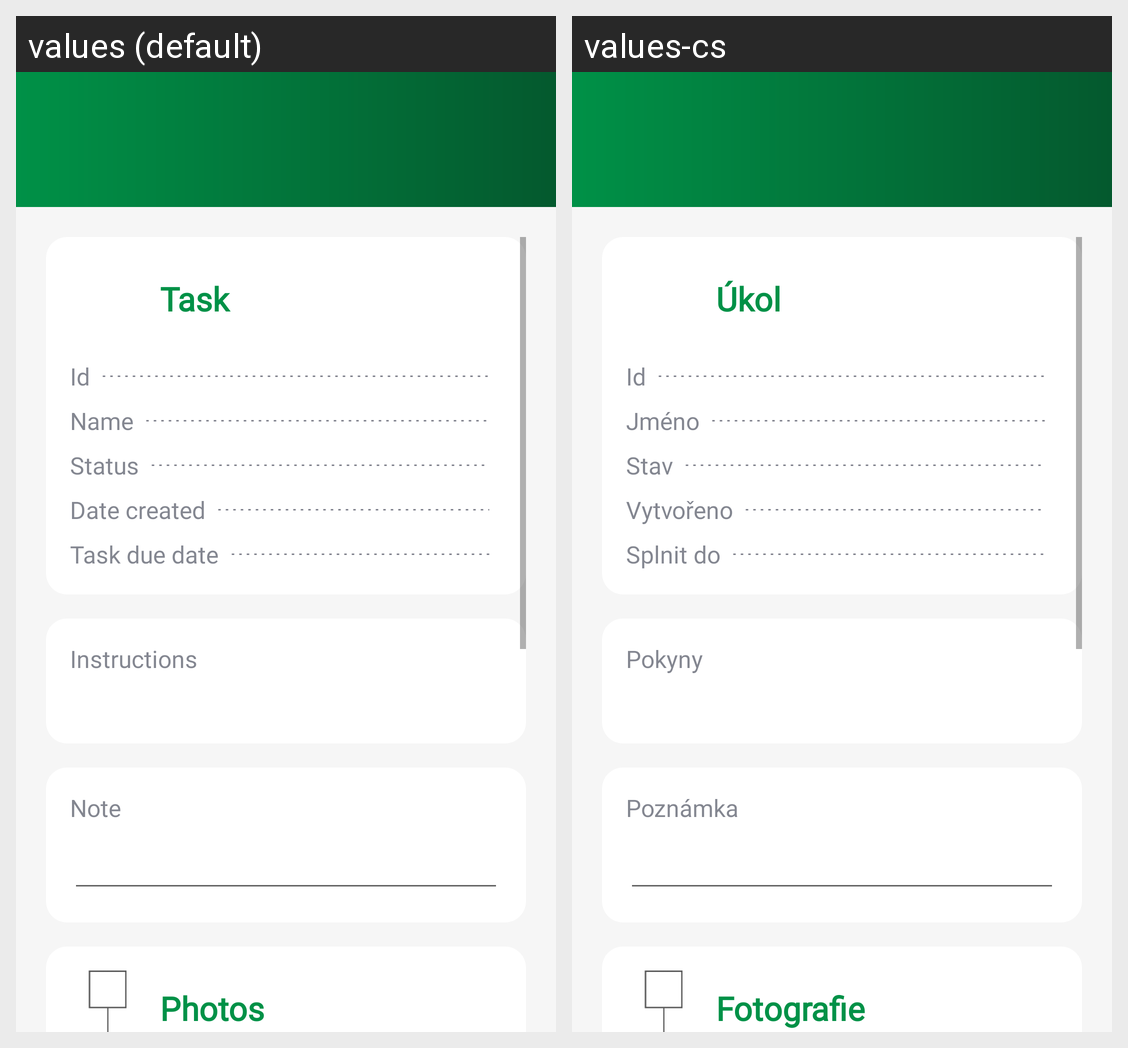

The same Android screen rendered under two of its app's locales, left to right. List the strings drawn on it with the default value and each locale's translation.
Android screen res/layout/activity_task_fulfill.xml rendered under 2 locales, left to right: values (default), values-cs. Device: Nexus 5 (rendered at 1080×1920; each locale shown at half size, 540×960, under a caption strip naming it); theme AppTheme.
Strings drawn on this screen, with the default value and each locale's value (text and hints the layout hard-codes, and strings that could not be matched under every locale, appear in the picture but are not listed):

tf_task
  values: Task
  values-cs: Úkol

tf_id
  values: Id
  values-cs: Id

tf_name
  values: Name
  values-cs: Jméno

tf_status
  values: Status
  values-cs: Stav

tf_dateCreated
  values: Date created
  values-cs: Vytvořeno

tf_taskDueDay
  values: Task due date
  values-cs: Splnit do

tf_instructions
  values: Instructions
  values-cs: Pokyny

tf_note
  values: Note
  values-cs: Poznámka

tf_photos
  values: Photos
  values-cs: Fotografie
